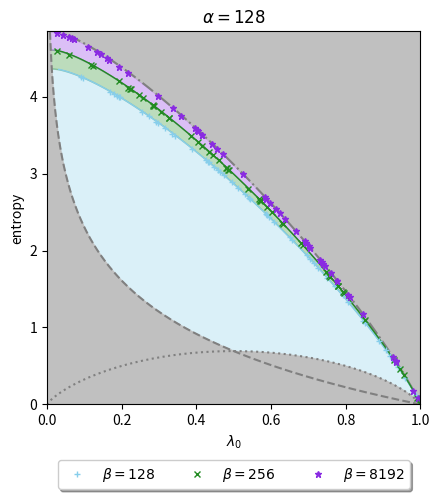

This figure's Python source:
import numpy as np
import random
import time
import matplotlib.pyplot as plt

start_time = time.time()

normal='real'

def RM(alpha,beta,normal):
    if normal=='real':
       l0=random.uniform(0,1)
       sigma=np.sqrt((1-l0)/alpha)
       gamma=np.sqrt(l0/alpha)
       M=random.choice([-1,1])*np.random.normal(gamma, sigma, size=(alpha,beta))
       rho=np.dot(M,M.T)
       rho=rho/np.trace(rho)
       Eig=np.linalg.eigvals(rho)
       Eig=np.real(Eig)
       Eig=np.sort(Eig)
       return Eig
    if normal=='complex':
       l0=random.uniform(0,1)
       sigma=np.sqrt((1-l0)/alpha)
       gamma=random.choice([-1,1])*np.sqrt(l0/alpha)
       M1=np.random.normal(gamma, sigma, size=(alpha,beta))
       M2=1j*np.random.normal(gamma, sigma, size=(alpha,beta))
       M=(M1+M2)/2
       rho=np.dot(M,M.conj().T)
       rho=rho/np.trace(rho)
       Eig=np.linalg.eigvals(rho)
       Eig=np.real(Eig)
       Eig=np.sort(Eig)
       return Eig

def Svon(Eig):
    S=0
    for x in Eig:
        if 1e-15> x.real > -1e-15: 
           S=S
        else: 
           S=S+(abs(x))*np.log(abs(x))
    return -S

def f(a,b,l):
    result=(1-l)*(np.log(a)-np.log(1-l)-a/(2*b))-l*np.log(l)
    return result

def f_inf(a,l):
    result=(-2*np.log(2)-np.log(a)-np.log(l))*l+(l-1)*np.log(4-4*l)+2*np.log(2)+np.log(a)
    return result

alpha=128

x_128=[]
y_128=[]
for i in range(50):
    Eig=RM(alpha,128,normal)
    x_128.append(Eig[-1])
    y_128.append(Svon(Eig))

x_512=[]
y_512=[]
for i in range(50):
    Eig=RM(alpha,256,normal)
    x_512.append(Eig[-1])
    y_512.append(Svon(Eig))

x_inf=[]
y_inf=[]
for i in range(50):
    Eig=RM(alpha,8192,normal)
    x_inf.append(Eig[-1])
    y_inf.append(Svon(Eig))

x=np.linspace(0.000001,0.999999,1000)

fig=plt.figure(1,figsize=(4.5,5))
ax = fig.add_subplot()

plt.fill_between(x, f(alpha,128,x),color='skyblue',alpha=0.3)
plt.fill_between(x, f(alpha,128,x),f(alpha,256,x),color='forestgreen',alpha=0.3)
plt.fill_between(x, f(alpha,256,x),f(alpha,8192,x),color='blueviolet',alpha=0.3)

plt.plot(x,-x*np.log(x)-(1-x)*np.log(1-x),color='gray',linestyle='dotted')
plt.plot(x,-np.log(x),color='gray',linestyle='dashed')
plt.plot(x,-x*np.log(x)-(1-x)*np.log((1-x)/(alpha)),color='gray',linestyle='dashdot')

plt.fill_between(x, -x*np.log(x)-(1-x)*np.log(1-x),color='silver')
plt.fill_between(x, -x*np.log(x)-(1-x)*np.log((1-x)/(alpha)),np.log(alpha),color='silver')
plt.fill_between(x, -np.log(x),color='silver')

x=np.linspace((1+np.sqrt(alpha/128))**2/alpha,0.999999,1000)
plt.plot(x,f(alpha,128,x),'-', color='skyblue',linewidth=1)
x=np.linspace((1+np.sqrt(alpha/256))**2/alpha,0.999999,1000)
plt.plot(x,f(alpha,256,x),'-', color='forestgreen',linewidth=1)
plt.plot(x_128,y_128,'+',color='skyblue',markersize=5,label=''r'$\beta=128$')
plt.plot(x_512,y_512,'x',color='forestgreen',markersize=5,label=''r'$\beta=256$')
plt.plot(x_inf,y_inf,'*',color='blueviolet',markersize=5,label=''r'$\beta=8192$')
plt.xlim(0,1)
plt.xticks([0.0,0.2,0.4,0.6,0.8,1.0])
plt.ylim(0,np.log(alpha))
plt.xlabel(''r'$\lambda_0$')
plt.ylabel('entropy')
plt.title(''r'$\alpha=128$')
plt.legend(loc='upper center', bbox_to_anchor=(0.5, -0.13), fancybox=True, shadow=True, ncol=5)
ax.set_box_aspect(1)
plt.tight_layout()
#FIG. 11
plt.savefig('alphabeta.pdf')

print("--- %s seconds ---" % (time.time() - start_time))
